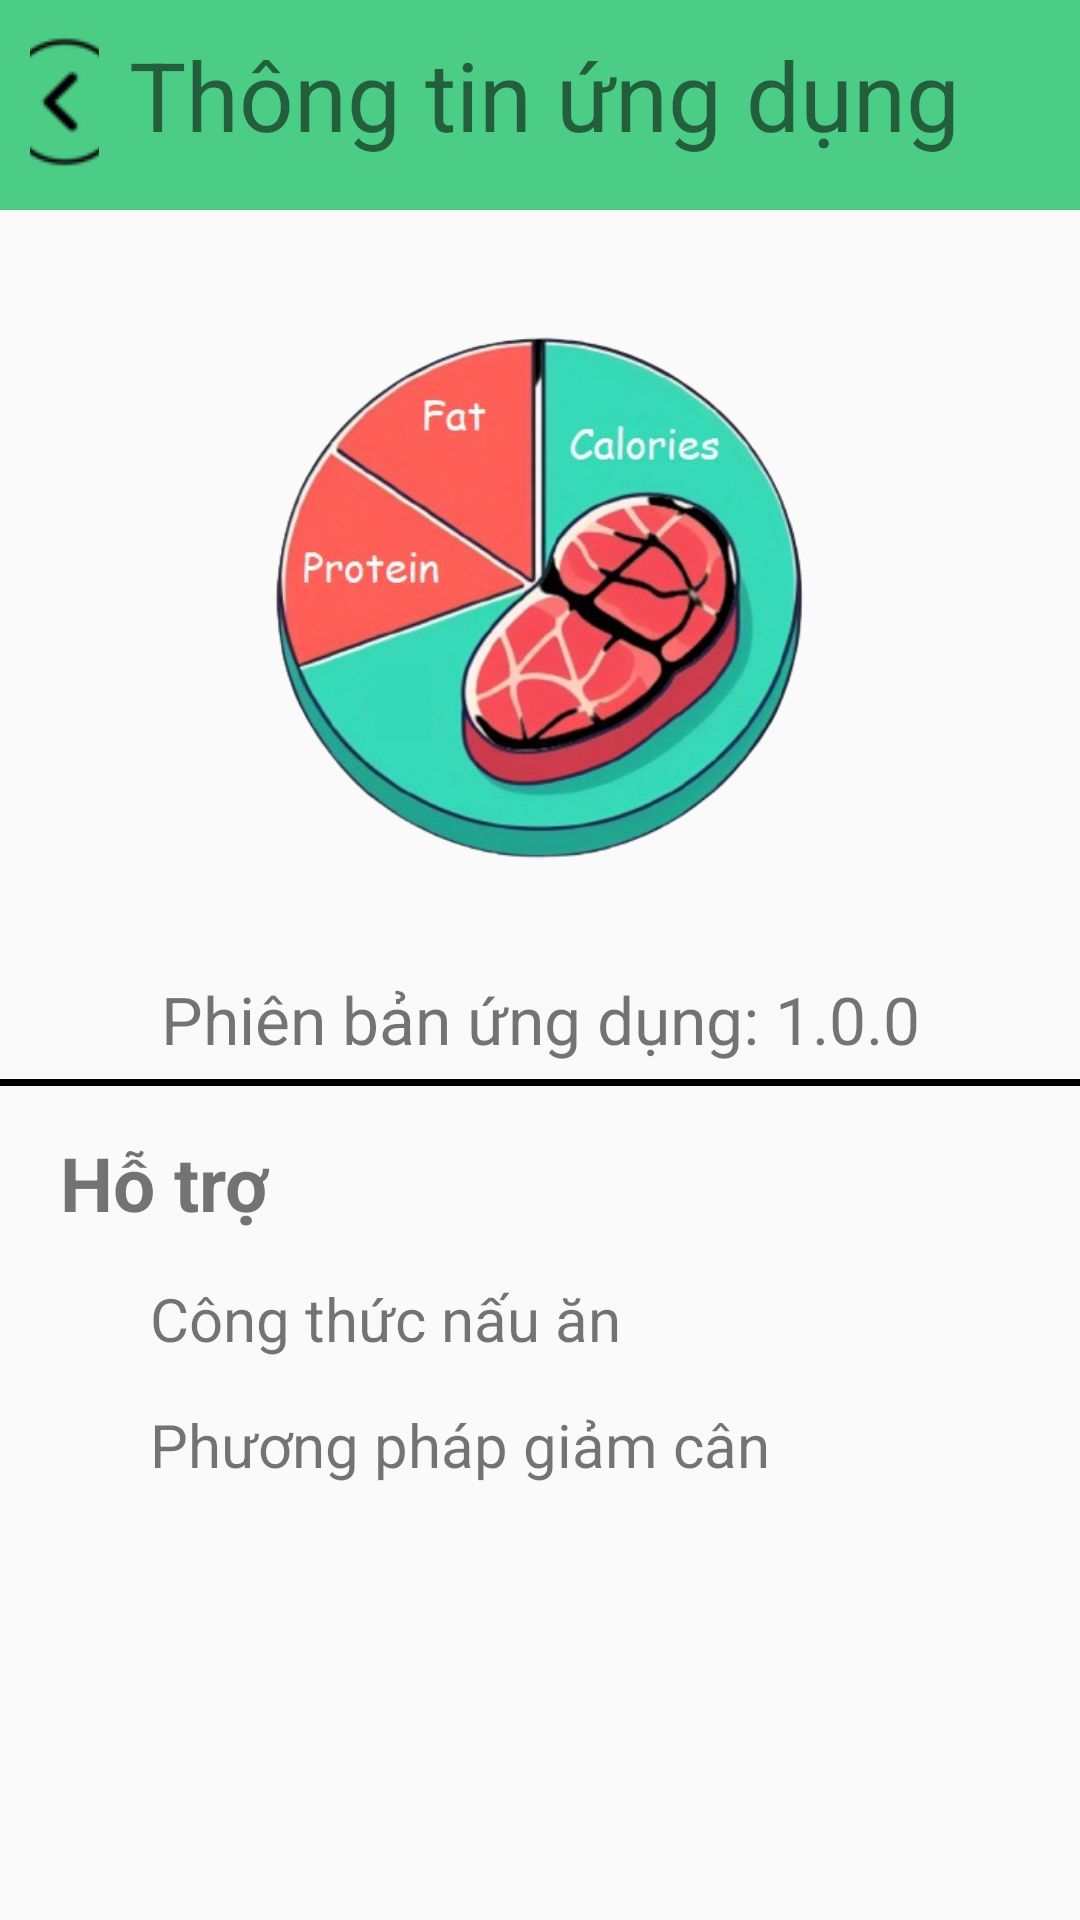

Write the Android layout XML for this screen, with the resource values it uses.
<!-- AndroidManifest.xml: application theme AppTheme -->
<!-- res/layout/thong_tin_ung_dung_layout.xml -->
<?xml version="1.0" encoding="utf-8"?>

<LinearLayout xmlns:android="http://schemas.android.com/apk/res/android"
    xmlns:app="http://schemas.android.com/apk/res-auto"
    xmlns:tools="http://schemas.android.com/tools"
    android:layout_width="match_parent"
    android:layout_height="match_parent"
    android:orientation="vertical">

    <LinearLayout
        android:layout_width="match_parent"
        android:layout_height="70dp"
        android:background="@color/green">
        <ImageButton
            android:id="@+id/back"
            android:layout_width="1dp"
            android:layout_height="48dp"
            android:layout_marginLeft="10dp"
            android:layout_marginTop="10dp"
            android:layout_weight="1"
            android:background="@color/green"
            app:srcCompat="@drawable/back" />
        <TextView
            android:layout_width="wrap_content"
            android:layout_height="wrap_content"
            android:text="Thông tin ứng dụng"
            android:textSize="32dp"
            android:layout_marginTop="10dp"
            android:layout_marginLeft="10dp"
            android:layout_marginRight="40dp"/>
    </LinearLayout>

    <ImageView
        android:layout_marginBottom="5dp"
        android:layout_width="match_parent"
        android:layout_height="250dp"
        android:gravity="center"
        android:src="@drawable/app_icon"/>

    <TextView
        android:layout_width="match_parent"
        android:layout_height="wrap_content"
        android:text="Phiên bản ứng dụng: 1.0.0"
        android:textSize="22dp"
        android:textAlignment="center"
        android:layout_marginBottom="5dp"/>

    <ImageView
        android:id="@+id/imageView4"
        android:layout_width="match_parent"
        android:layout_height="wrap_content"
        app:srcCompat="@drawable/black_line"
        android:layout_marginBottom="15dp"/>

    <LinearLayout
        android:layout_width="match_parent"
        android:layout_height="500dp"
        android:orientation="vertical">

        <TextView
            android:id="@+id/textView18"
            android:layout_width="match_parent"
            android:layout_height="wrap_content"
            android:layout_marginLeft="20dp"
            android:layout_marginBottom="15dp"
            android:text="Hỗ trợ"
            android:textSize="25dp"
            android:textStyle="bold" />

        <TextView
            android:id="@+id/cong_thuc_nau_an"
            android:layout_width="match_parent"
            android:layout_height="wrap_content"
            android:layout_marginLeft="50dp"
            android:text="Công thức nấu ăn"
            android:textSize="20dp" />

        <TextView
            android:id="@+id/phuong_phap_giam_can"
            android:layout_width="match_parent"
            android:layout_height="wrap_content"
            android:layout_marginLeft="50dp"
            android:layout_marginTop="15dp"
            android:text="Phương pháp giảm cân"
            android:textSize="20dp" />

    </LinearLayout>


</LinearLayout>
<!-- resources referenced by this layout -->
<resources>
  <color name="green">#4CCD86</color>
  <!-- drawable app_icon: png bitmap (drawable, 197283 bytes) -->
  <!-- drawable back: png bitmap (drawable, 2167 bytes) -->
  <!-- drawable black_line: png bitmap (drawable, 134 bytes) -->
  <style name="AppTheme" parent="Theme.AppCompat.Light">
          
      </style>
</resources>
